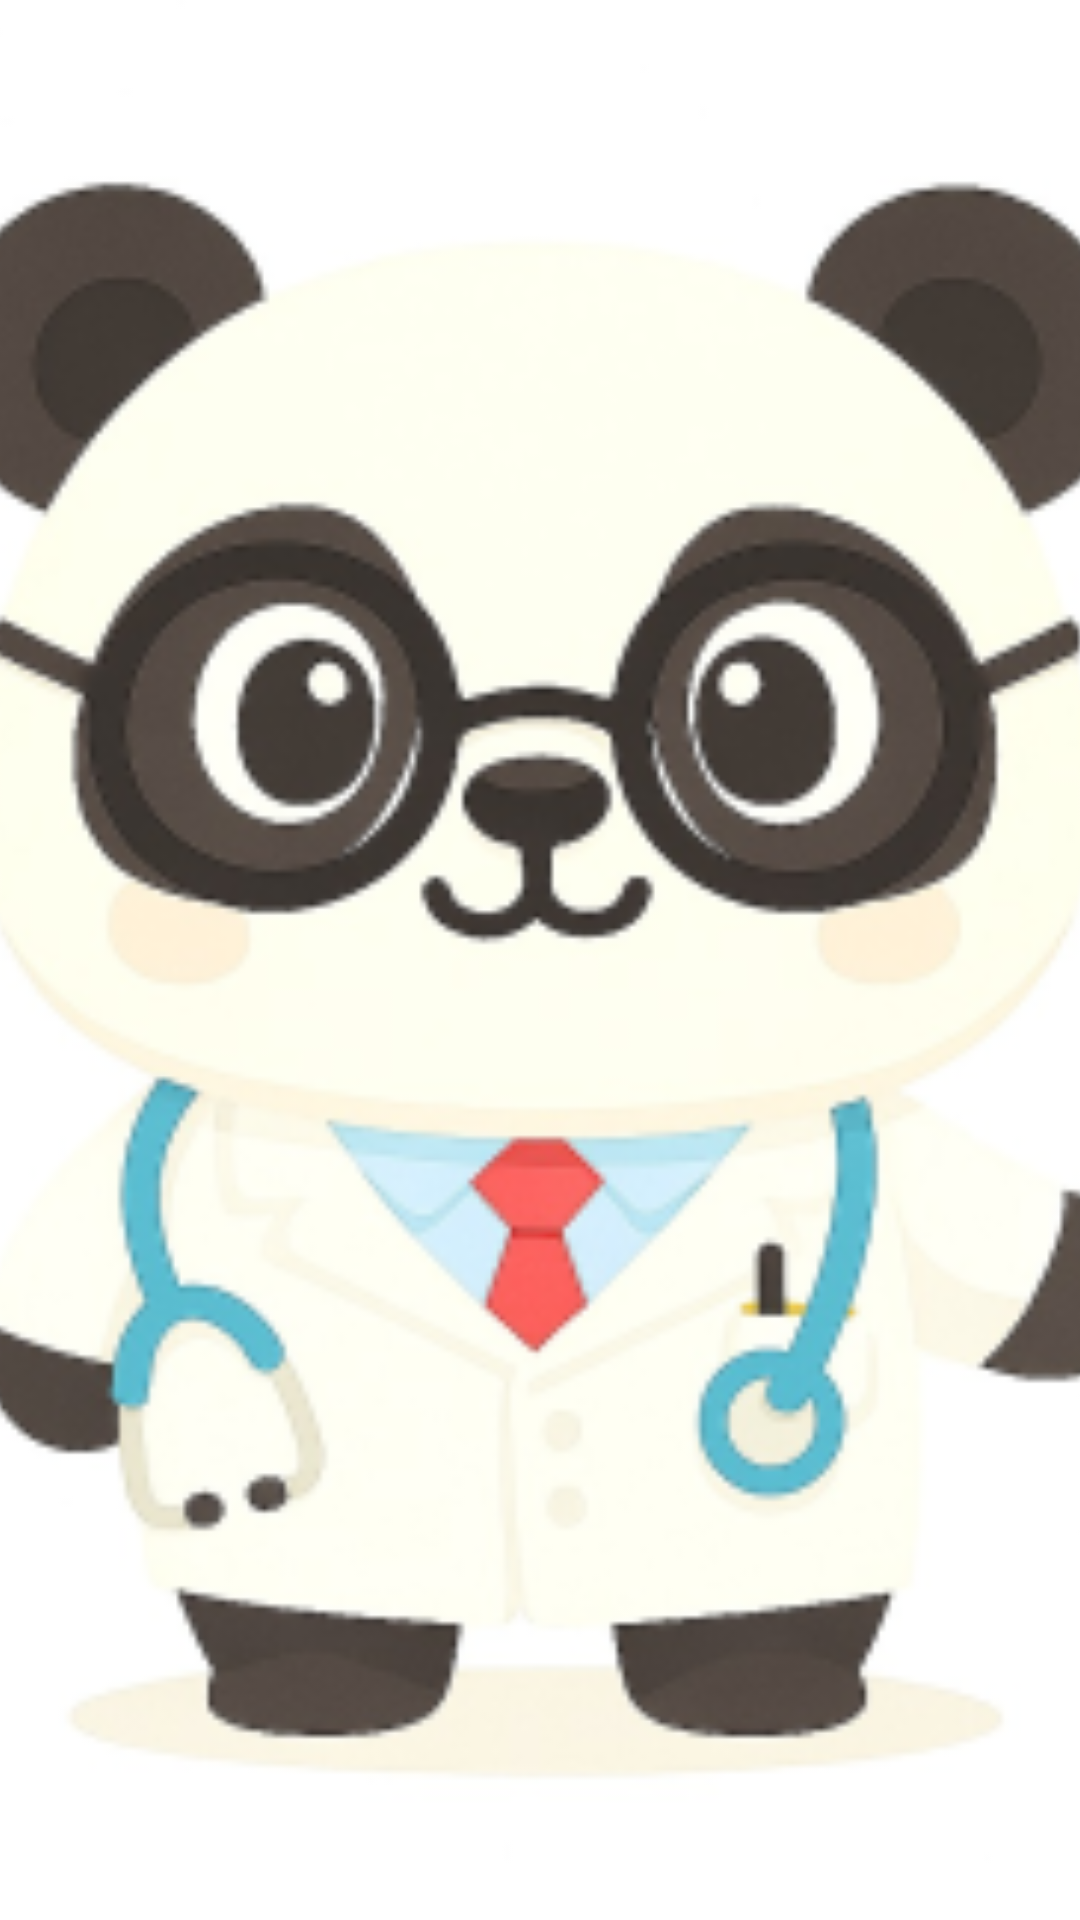

Write the Android layout XML for this screen, with the resource values it uses.
<!-- AndroidManifest.xml: application theme Theme.DawaiData -->
<!-- res/layout/fragment_ais.xml -->
<?xml version="1.0" encoding="utf-8"?>
<FrameLayout xmlns:android="http://schemas.android.com/apk/res/android"
    xmlns:tools="http://schemas.android.com/tools"
    android:layout_width="match_parent"
    android:layout_height="match_parent"
    tools:context=".fragment.AisFragment">
    <ImageView
        android:id="@+id/fullscreen_image"
        android:layout_width="match_parent"
        android:layout_height="match_parent"
        android:scaleType="centerCrop"
        android:src="@mipmap/ic_ais_background_foreground" />


</FrameLayout>
<!-- resources referenced by this layout -->
<resources>
  <!-- mipmap ic_ais_background_foreground: webp bitmap (mipmap-hdpi, 11922 bytes) -->
  <style name="Theme.DawaiData" parent="Base.Theme.DawaiData" />
  <style name="Base.Theme.DawaiData" parent="Theme.Material3.DayNight.NoActionBar">
          
          
      </style>
</resources>
